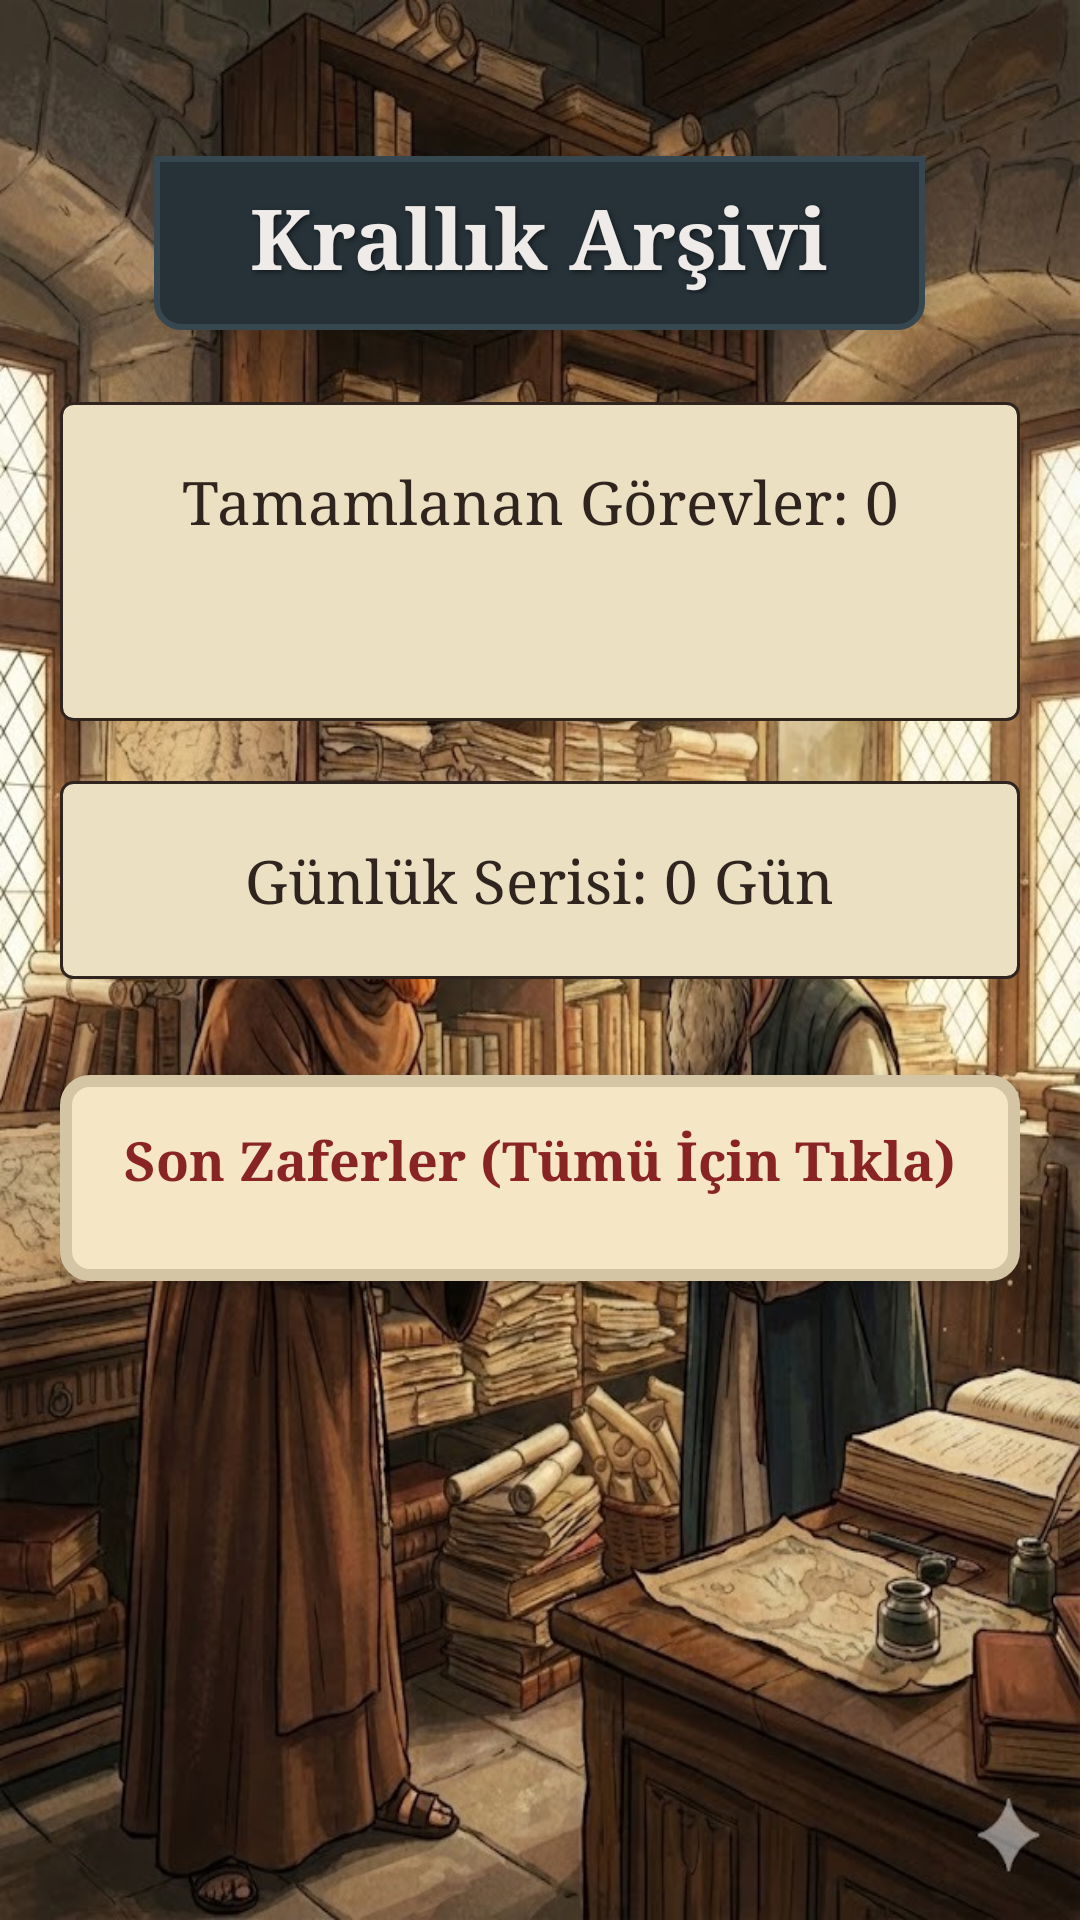

Produce the Android XML layout that renders to this screen, including the resource entries it uses.
<!-- AndroidManifest.xml: application theme Theme.MedievalApp -->
<!-- res/layout/fragment_stats.xml -->
<?xml version="1.0" encoding="utf-8"?>
<FrameLayout xmlns:android="http://schemas.android.com/apk/res/android"
    android:layout_width="match_parent"
    android:layout_height="match_parent"
    android:background="@drawable/bg_archive_library"> 

    
    <ScrollView
        android:layout_width="match_parent"
        android:layout_height="match_parent"
        android:fillViewport="true">

        <LinearLayout
            android:layout_width="match_parent"
            android:layout_height="wrap_content"
            android:orientation="vertical"
            android:padding="20dp"
            android:gravity="center_horizontal">

            
            
            <FrameLayout
                android:layout_width="wrap_content"
                android:layout_height="wrap_content"
                android:background="@drawable/bg_date_header"
                android:paddingStart="32dp"
                android:paddingEnd="32dp"
                android:paddingTop="8dp"
                android:paddingBottom="12dp"
                android:layout_marginBottom="24dp"
                android:layout_marginTop="32dp"
                android:elevation="8dp">

                <TextView
                    android:layout_width="wrap_content"
                    android:layout_height="wrap_content"
                    android:text="Krallık Arşivi"
                    android:textSize="28sp"
                    android:fontFamily="serif"
                    android:textStyle="bold"
                    android:textColor="#EFEBE9"
                    android:shadowColor="#80000000"
                    android:shadowDx="2"
                    android:shadowDy="2"
                    android:shadowRadius="4"
                    android:layout_gravity="center"/>
            </FrameLayout>

            
            <LinearLayout
                android:id="@+id/cardGoal"
                android:layout_width="match_parent"
                android:layout_height="wrap_content"
                android:orientation="vertical"
                android:gravity="center"
                android:background="@drawable/bg_scroll_strip"
                android:padding="20dp"
                android:layout_marginBottom="20dp">

                <TextView
                    android:id="@+id/tvTotalCompleted"
                    android:layout_width="wrap_content"
                    android:layout_height="wrap_content"
                    android:text="Tamamlanan Görevler: 0"
                    android:textSize="20sp"
                    android:fontFamily="serif"
                    android:textColor="@color/ink_color"
                    android:textAlignment="center"/>

                <TextView
                    android:id="@+id/tvEmojiMedals"
                    android:layout_width="wrap_content"
                    android:layout_height="wrap_content"
                    android:textSize="24sp"
                    android:gravity="center"
                    android:layout_marginTop="8dp"/>

                
                <ImageView
                    android:id="@+id/imgMedal"
                    android:layout_width="64dp"
                    android:layout_height="64dp"
                    android:src="@drawable/ic_medal"
                    android:visibility="gone"
                    android:layout_marginTop="8dp"/>
                
                <TextView
                    android:id="@+id/tvMedalText"
                    android:layout_width="wrap_content"
                    android:layout_height="wrap_content"
                    android:text="Aylık Hedef Tamamlandı!"
                    android:textSize="14sp"
                    android:textStyle="bold"
                    android:textColor="#DAA520"
                    android:visibility="gone"/>

            </LinearLayout>

            
            <LinearLayout
                android:id="@+id/cardStreak"
                android:layout_width="match_parent"
                android:layout_height="wrap_content"
                android:orientation="vertical"
                android:gravity="center"
                android:background="@drawable/bg_scroll_strip"
                android:padding="20dp">

                <TextView
                    android:id="@+id/tvStreak"
                    android:layout_width="wrap_content"
                    android:layout_height="wrap_content"
                    android:text="Günlük Serisi: 0 Gün"
                    android:textSize="20sp"
                    android:fontFamily="serif"
                    android:textColor="@color/ink_color"
                    android:textAlignment="center"/>

                
                <ImageView
                    android:id="@+id/imgFlame"
                    android:layout_width="48dp"
                    android:layout_height="48dp"
                    android:src="@drawable/ic_flame_yellow"
                    android:visibility="gone"
                    android:layout_marginTop="8dp"/>

            </LinearLayout>

            <LinearLayout
                android:id="@+id/layoutRecentQuests"
                android:layout_width="match_parent"
                android:layout_height="wrap_content"
                android:orientation="vertical"
                android:layout_marginTop="32dp"
                android:background="@drawable/bg_parchment"
                android:padding="16dp"
                android:elevation="4dp"
                android:clickable="true"
                android:focusable="true">

                <TextView
                    android:layout_width="wrap_content"
                    android:layout_height="wrap_content"
                    android:text="Son Zaferler (Tümü İçin Tıkla)"
                    android:fontFamily="serif"
                    android:textStyle="bold"
                    android:textColor="@color/wax_red"
                    android:textSize="18sp"
                    android:layout_gravity="center"
                    android:layout_marginBottom="12dp"/>

                <LinearLayout
                    android:id="@+id/containerLastQuests"
                    android:layout_width="match_parent"
                    android:layout_height="wrap_content"
                    android:orientation="vertical"/>

            </LinearLayout>

        </LinearLayout>
    </ScrollView>
</FrameLayout>
<!-- resources referenced by this layout -->
<resources>
  <color name="ink_color">#2F241E</color>
  <color name="wax_red">#8A2323</color>
  <!-- drawable bg_archive_library: jpg bitmap (drawable, 232541 bytes) -->
  <!-- drawable bg_date_header (drawable) -->
  <?xml version="1.0" encoding="utf-8"?>
  <shape xmlns:android="http://schemas.android.com/apk/res/android"
      android:shape="rectangle">
      
      <solid android:color="#263238"/> 
      
      <corners 
          android:topLeftRadius="0dp"
          android:topRightRadius="0dp"
          android:bottomLeftRadius="8dp"
          android:bottomRightRadius="8dp"/>
          
      <stroke 
          android:width="2dp" 
          android:color="#37474F"/>
          
      <padding 
          android:left="24dp"
          android:right="24dp"
          android:top="8dp"
          android:bottom="12dp"/>
  </shape>
  <!-- drawable bg_parchment (drawable) -->
  <?xml version="1.0" encoding="utf-8"?>
  <shape xmlns:android="http://schemas.android.com/apk/res/android">
      <solid android:color="@color/parchment_bg"/>
      <corners android:radius="8dp"/>
      <stroke android:width="4dp" android:color="@color/parchment_dark"/>
  </shape>
  <!-- drawable bg_scroll_strip (drawable) -->
  <?xml version="1.0" encoding="utf-8"?>
  <shape xmlns:android="http://schemas.android.com/apk/res/android">
      <solid android:color="#EBE0C2"/> <stroke android:width="1dp" android:color="@color/ink_color"/>
      <corners android:radius="4dp"/>
  </shape>
  <!-- drawable ic_flame_yellow (drawable) -->
  <vector xmlns:android="http://schemas.android.com/apk/res/android"
      android:width="24dp"
      android:height="24dp"
      android:viewportWidth="24"
      android:viewportHeight="24">
    <path
        android:fillColor="#FFFFD700"
        android:pathData="M13.5,19.96c0.82,-0.59 1.5,-1.33 1.95,-2.2 1.41,-2.72 0.38,-6.02 -2.14,-7.48 -0.42,-0.24 -0.86,-0.44 -1.3,-0.6 -0.05,0.85 -0.25,1.72 -0.66,2.54 -0.62,1.25 -1.63,2.23 -2.87,2.83 -0.5,0.24 -1.03,0.41 -1.57,0.5 0.54,2.37 2.44,4.24 4.88,4.76 0.57,0.12 1.15,-0.04 1.71,-0.35zM12,2C6.48,2 2,6.48 2,12s4.48,10 10,10 10,-4.48 10,-10S17.52,2 12,2zM12,20c-4.41,0 -8,-3.59 -8,-8 0,-4.41 3.59,-8 8,-8s8,3.59 8,8 -3.59,8 -8,8z"/>
  </vector>
  <!-- drawable ic_medal (drawable) -->
  <vector xmlns:android="http://schemas.android.com/apk/res/android"
      android:width="24dp"
      android:height="24dp"
      android:viewportWidth="24"
      android:viewportHeight="24">
      <path
          android:fillColor="#FFFFD700"
          android:pathData="M12,17l-3,-2 1,-5 -4,-1 2,-3 -2,-4 5,2 3,-3 3,3 5,-2 -2,4 2,3 -4,1 1,5z"/>
      <path
          android:fillColor="#FFDAA520"
          android:pathData="M12,8l-1.5,3 -3,0 2.5,2 -1,3.5 3,-2.5 3,2.5 -1,-3.5 2.5,-2 -3,0z"/>
  </vector>
  <style name="Theme.MedievalApp" parent="Theme.Material3.DayNight.NoActionBar">
      </style>
  <color name="parchment_bg">#F5E6C6</color>
  <color name="parchment_dark">#D4C5A5</color>
</resources>
